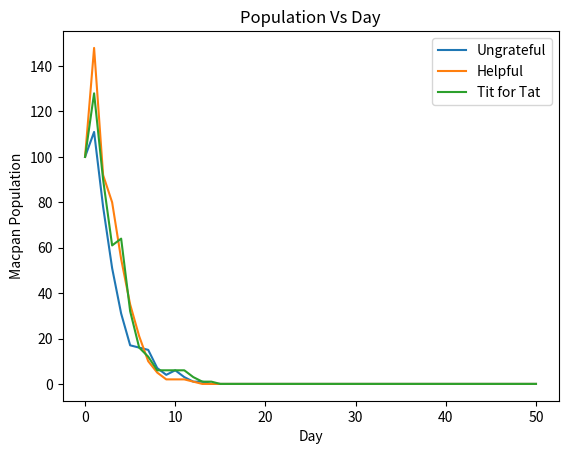

The matplotlib source for this figure:
import random
import numpy as np
import matplotlib.pyplot as plt
N = 100 #NxN GRID
NUM_DAYS = 50
NUM_ITERATIONS = 10 #In a day

#INITIAL POPULATION
M_HELPFUL = 100
M_UNGRATEFUL = 100
M_TIT_FOR_TAT = 100

CANTEENS = 10

FOOD_CANTEEN =  8
FOOD_INITIAL = 2

REPRODUCTION_THRESHOLD = 2

TYPES = ["Helpful", "Ungrateful", "Tit-for-Tat"]

GHOST_GANG = 1

class Macpen():
    def __init__(self, x, y, food, type, history):
        self.x = x
        self.y = y
        self.food = food
        self.type = type
        self.history = history

    def move(self):
        min_dist = N
        direction = -1 #L = 0, R = 1, U = 2, D = 3, Stay = 10
        for x in range(N):
            if (grid[x][self.y] > 0):
                if (abs(self.x - x) < min_dist):
                    min_dist = abs(self.x - x)
                    if x < self.x:
                        direction = 0
                    elif x > self.x:
                        direction = 1
                    else:
                        direction = 10
        for y in range(N):
            if (grid[self.x][y] > 0):
                if (abs(self.y - y) < min_dist):
                    min_dist = abs(self.y - y)
                    if y < self.y:
                        direction = 2
                    elif y > self.y:
                        direction = 3
                    else:
                        direction = 10
        if direction == -1:
            directions = [(0, 1), (0, -1), (1, 0), (-1, 0)]
            dx, dy = random.choice(directions)
            if (0 <= self.x + dx < N and 0 <= self.y + dy < N):
                self.x += dx
                self.y += dy
        elif direction == 0:
            if self.x > 0:
                self.x-=1
        elif direction == 1:
            if self.x < N-1:
                self.x+=1
        elif direction == 2:
            if self.y > 0:
                self.y-=1
        elif direction == 3:
            if self.y < N-1:
                self.y+=1
        elif direction == 10:
            pass

    def reproduce(self):
        if self.food >= REPRODUCTION_THRESHOLD:
            self.food //= 2
            if self.type == TYPES[2]:
                new_macpens = [Macpen(self.x, self.y, self.food, self.type, {0 : 0, 1 : 0}), Macpen(self.x, self.y, self.food, self.type, {0 : 0, 1 : 0})]
            else:
                new_macpens = [Macpen(self.x, self.y, self.food, self.type, self.history), Macpen(self.x, self.y, self.food, self.type, self.history)]

            if self.type == TYPES[0]:
                global M_HELPFUL
                M_HELPFUL+=1
            elif self.type == TYPES[1]:
                global M_UNGRATEFUL
                M_UNGRATEFUL+=1
            elif self.type == TYPES[2]:
                global M_TIT_FOR_TAT
                M_TIT_FOR_TAT+=1
            
            #NEW CANTEEN
            if grid[self.x][self.y] > 0:
                grid[self.x][self.y] = 0
                x, y = random.randint(0, N-1), random.randint(0, N-1)
                grid[x][y] = FOOD_CANTEEN

            return new_macpens
        return []

    def share_food(self, other):
        #Each macpan helps only once in a single iteration
        #Goal is to prevent the needfull ones from dying
        self.food-=1
        other.food+=1

#ENVIRONMENT-SETUP
grid = np.zeros((N, N), dtype=int) #Stores the number of macpen on each cell
for i in range(CANTEENS):
    x, y = random.randint(0, N-1), random.randint(0, N-1)
    grid[x][y] = FOOD_CANTEEN
#print(grid)

#MACPEN
population = []
for i in range(M_HELPFUL):
    x, y = random.randint(0, N-1), random.randint(0, N-1)
    population.append(Macpen(x, y, FOOD_INITIAL, TYPES[0], {1 : 1}))
for i in range(M_UNGRATEFUL):
    x, y = random.randint(0, N-1), random.randint(0, N-1)
    population.append(Macpen(x, y, FOOD_INITIAL, TYPES[1], {0 : 1}))
for i in range(M_TIT_FOR_TAT):
    x, y = random.randint(0, N-1), random.randint(0, N-1)
    population.append(Macpen(x, y, FOOD_INITIAL, TYPES[2], {0 : 0, 1 : 0}))

grateful_n=[M_HELPFUL]
ungrateful_n=[M_UNGRATEFUL]
tit_for_tat_n=[M_TIT_FOR_TAT]
day_n=[0]

def simulate():
    global M_HELPFUL
    global M_UNGRATEFUL
    global M_TIT_FOR_TAT
    global population
    global grid
    print("DAY 0:\nPopulation: Helpful - ", M_HELPFUL, ", Ungrateful - ", M_UNGRATEFUL, ", Tit-for-Tat - ", M_TIT_FOR_TAT)
    for day in range(NUM_DAYS):
        #Each day things
        for i in range(NUM_ITERATIONS):
            #Canteen
            for macpan in population:
                if (grid[macpan.x][macpan.y] > 0):
                    macpan.food += FOOD_CANTEEN

            #Reproduce
            new_population = []
            for macpan in population:
                if macpan.food >= REPRODUCTION_THRESHOLD:
                    new_macpens = macpan.reproduce()
                    new_population.append(new_macpens[0])
                    new_population.append(new_macpens[1])
                else:
                    new_population.append(macpan)
            population = new_population
            
            #Move
            for macpan in population:
                macpan.move()

            #Share Food
            macpan_count = [ [{'excess' : [], 'need' : []} for _ in range(N) ] for _ in range(N) ]
            for macpan in population:
                if macpan.food <= GHOST_GANG:
                    macpan_count[macpan.x][macpan.y]['need'].append(macpan)
                elif macpan.food > GHOST_GANG + 1:
                    if macpan.type != TYPES[1]:
                        macpan_count[macpan.x][macpan.y]['excess'].append(macpan)
                #GHOST_GANG+1 are neither in excess nor need food
            for x in range(N):
                for y in range(N):
                    if len(macpan_count[x][y]['excess']) > 0 and len(macpan_count[x][y]['need']) > 0:
                        excess = macpan_count[x][y]['excess']
                        excess.sort(key=lambda x: x.food, reverse=True)
                        need = macpan_count[x][y]['need']
                        need.sort(key=lambda x: x.food)

                        for i in range(min(len(excess), len(need))):
                            if excess[i].type == TYPES[0] and need[i].type == TYPES[0]:
                                excess[i].share_food(need[i])
                            elif excess[i].type == TYPES[0] and need[i].type == TYPES[1]:
                                excess[i].share_food(need[i])
                            elif excess[i].type == TYPES[0] and need[i].type == TYPES[2]:
                                excess[i].share_food(need[i])
                            elif excess[i].type == TYPES[2] and need[i].type == TYPES[0]:
                                excess[i].share_food(need[i])
                                excess[i].history[1]+=1
                            elif excess[i].type == TYPES[2] and need[i].type == TYPES[1]:
                                excess[i].history[0]+=1
                                # excess.remove(excess[i])
                                # i-=1
                            elif excess[i].type == TYPES[2] and need[i].type == TYPES[2]:
                                if need[i].history[1] >= need[i].history[0]: #By default, Tit-for-Tat's are helpful
                                    excess[i].share_food(need[i])
                                    excess[i].history[1]+=1
                                else:
                                    excess[i].history[0]+=1
                                    # excess.remove(excess[i])
                                    # i-=1

        #Ghost Gang - Comes at the end of the day
        for macpan in population:
            macpan.food -= GHOST_GANG
            if macpan.food <= 0:
                population.remove(macpan)
                if macpan.type == TYPES[0]:
                    M_HELPFUL-=1
                elif macpan.type == TYPES[1]:
                    M_UNGRATEFUL-=1
                elif macpan.type == TYPES[2]:
                    M_TIT_FOR_TAT-=1
        
        grid = np.zeros((N, N), dtype=int)
        for i in range(CANTEENS):
            x, y = random.randint(0, N-1), random.randint(0, N-1)
            grid[x][y] = FOOD_CANTEEN

        ungrateful_n.append(M_UNGRATEFUL)
        grateful_n.append(M_HELPFUL)
        tit_for_tat_n.append(M_TIT_FOR_TAT)
        day_n.append(day+1)

        print("DAY", day+1, ":\nPopulation: Helpful - ", M_HELPFUL, ", Ungrateful - ", M_UNGRATEFUL, ", Tit-for-Tat - ", M_TIT_FOR_TAT)

simulate()

#PLOTTING
plt.plot(day_n, ungrateful_n, label='Ungrateful')
plt.plot(day_n, grateful_n, label='Helpful')
plt.plot(day_n, tit_for_tat_n, label='Tit for Tat')
plt.title('Population Vs Day')
plt.xlabel('Day')
plt.ylabel('Macpan Population')
plt.legend()
plt.show()
